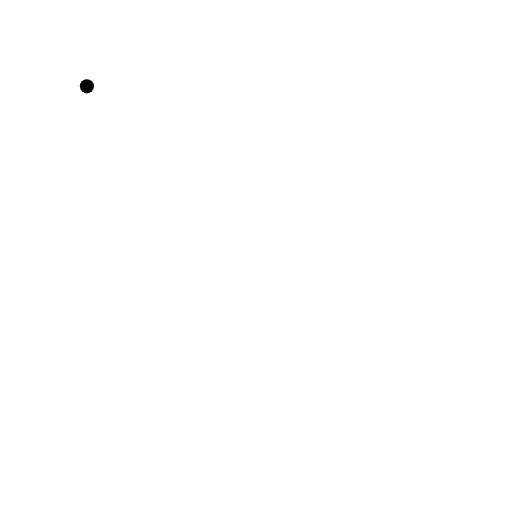
t = 0.00 s
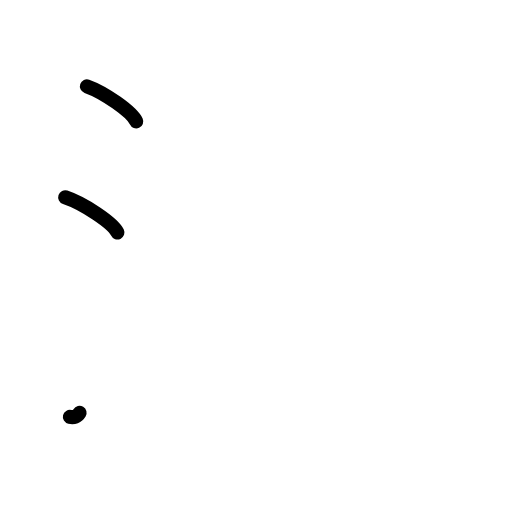
t = 2.38 s
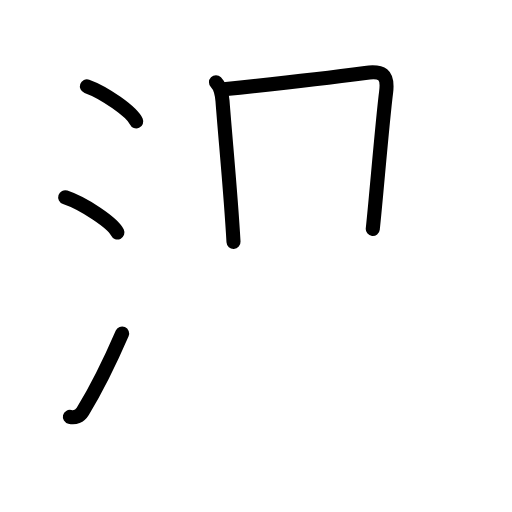
t = 4.83 s
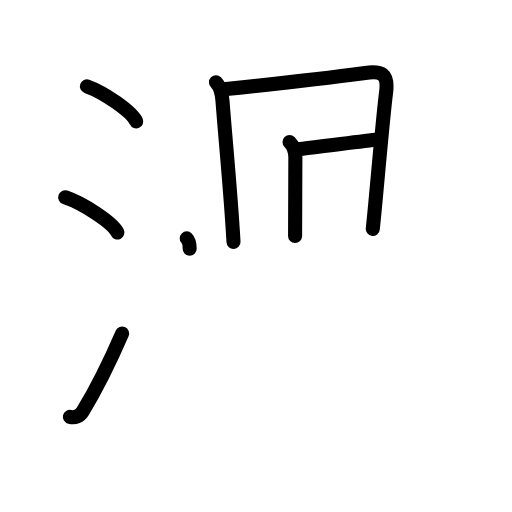
t = 7.17 s
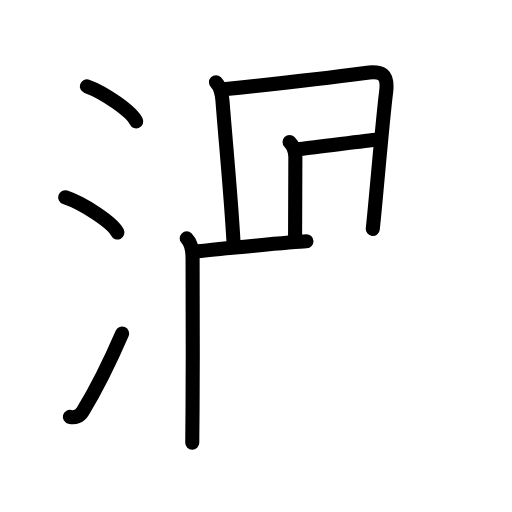
t = 8.13 s
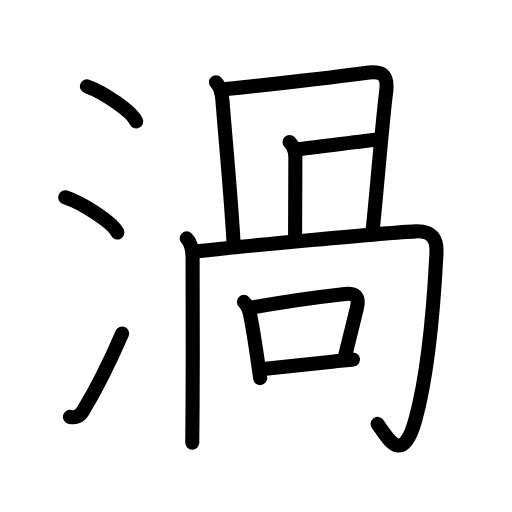
t = 12.00 s

The animated SVG that drew these frames (rendered in a browser with its animation timeline set to each time). Animation: 38 SMIL elements (animate=38); one cycle of 12.00 s.

<?xml version="1.0" encoding="UTF-8"?>
<!--
AniKanjiVG is licensed by CC-BY-SA Paul C. Sommerhoff (https://bitbucket.org/sommerhoff/anikanjivg).
AniKanjiVG uses KanjiVG which is licensed by CC-BY-SA Ulrich Apel (http://kanjivg.tagaini.net).
See also http://creativecommons.org/licenses/by-sa/3.0/
-->
<svg xmlns:kvg='http://kanjivg.tagaini.net' xmlns='http://www.w3.org/2000/svg' width='109' height='109' viewBox='0 0 109 109' style='fill:none;stroke:#000000;stroke-width:3;stroke-linecap:round;stroke-linejoin:round;' id="kvg:kanji_06e26"><g id="kvg:06e26" kvg:element="渦"><g id="kvg:06e26-g1" kvg:element="氵" kvg:variant="true" kvg:original="水" kvg:position="left" kvg:radical="general"><path id="kvg:06e26-s1" kvg:type="㇔" d="M18.5,18.38c3.71,1.32,9.57,5.42,10.5,7.47"><animate attributeName="d" begin="0.0s" dur="1.0s" from="M18.5,18.38C18.5,18.38,18.5,18.38,18.5,18.38" to="M18.5,18.38c3.71,1.32,9.57,5.42,10.5,7.47" />
</path>
<path id="kvg:06e26-s2" kvg:type="㇔" d="M13.88,42c3.93,1.32,10.14,5.44,11.12,7.5"><animate attributeName="d" begin="1.0s" dur="1.0s" from="M13.88,42C13.88,42,13.88,42,13.88,42" to="M13.88,42c3.93,1.32,10.14,5.44,11.12,7.5" />
<animate attributeName="d" begin="0s" dur="1.0s" from="M-100,-100" to="M-100,-100" />
</path>
<path id="kvg:06e26-s3" kvg:type="㇀" d="M14.88,88.75c1.07,0.25,2.1-0.09,2.74-1.16C20.5,82.85,23.38,77.05,26,71"><animate attributeName="d" begin="2.0s" dur="0.5s" from="M14.88,88.75C14.88,88.75,14.88,88.75,14.88,88.75" to="M14.88,88.75c1.07,0.25,2.1-0.09,2.74-1.16" />
<animate attributeName="d" begin="2.5s" dur="0.5s" from="M14.88,88.75c1.07,0.25,2.1-0.09,2.74-1.16c0,0,0,0,0,0,0" to="M14.88,88.75c1.07,0.25,2.1-0.09,2.74-1.16C20.5,82.85,23.38,77.05,26,71" />
<animate attributeName="d" begin="0s" dur="2.0s" from="M-100,-100" to="M-100,-100" />
</path>
</g>
<g id="kvg:06e26-g2" kvg:element="咼" kvg:position="right" kvg:phon="咼"><path id="kvg:06e26-s4" kvg:type="㇑a" d="M45.98,17.5c0.89,0.89,1.27,2.5,1.39,4c0.62,8.25,1.77,19.75,2.34,30"><animate attributeName="d" begin="3.0s" dur="0.5s" from="M45.98,17.5C45.98,17.5,45.98,17.5,45.98,17.5" to="M45.98,17.5c0.89,0.89,1.27,2.5,1.39,4" />
<animate attributeName="d" begin="3.5s" dur="0.5s" from="M45.98,17.5c0.89,0.89,1.27,2.5,1.39,4c0,0,0,0,0,0,0" to="M45.98,17.5c0.89,0.89,1.27,2.5,1.39,4c0.62,8.25,1.77,19.75,2.34,30" />
<animate attributeName="d" begin="0s" dur="3.0s" from="M-100,-100" to="M-100,-100" />
</path>
<path id="kvg:06e26-s5" kvg:type="㇕b" d="M47.61,19c7.32-0.76,23.96-2.65,30.14-3.47c3.54-0.47,4.94,0.18,4.45,4.08c-0.8,6.26-2.14,22.69-2.84,29.13"><animate attributeName="d" begin="4.0s" dur="0.3333333333333333s" from="M47.61,19C47.61,19,47.61,19,47.61,19" to="M47.61,19c7.32-0.76,23.96-2.65,30.14-3.47" />
<animate attributeName="d" begin="4.333333333333333s" dur="0.3333333333333333s" from="M47.61,19c7.32-0.76,23.96-2.65,30.14-3.47c0,0,0,0,0,0,0" to="M47.61,19c7.32-0.76,23.96-2.65,30.14-3.47c3.54-0.47,4.94,0.18,4.45,4.08" />
<animate attributeName="d" begin="4.666666666666667s" dur="0.3333333333333333s" from="M47.61,19c7.32-0.76,23.96-2.65,30.14-3.47c3.54-0.47,4.94,0.18,4.45,4.08c0,0,0,0,0,0,0" to="M47.61,19c7.32-0.76,23.96-2.65,30.14-3.47c3.54-0.47,4.94,0.18,4.45,4.08c-0.8,6.26-2.14,22.69-2.84,29.13" />
<animate attributeName="d" begin="0s" dur="4.0s" from="M-100,-100" to="M-100,-100" />
</path>
<path id="kvg:06e26-s6" kvg:type="㇑a" d="M61.64,30.25c0.99,0.99,1.24,2.24,1.24,3.25c0,3.75-0.06,9.88-0.06,16.75"><animate attributeName="d" begin="5.0s" dur="0.5s" from="M61.64,30.25C61.64,30.25,61.64,30.25,61.64,30.25" to="M61.64,30.25c0.99,0.99,1.24,2.24,1.24,3.25" />
<animate attributeName="d" begin="5.5s" dur="0.5s" from="M61.64,30.25c0.99,0.99,1.24,2.24,1.24,3.25c0,0,0,0,0,0,0" to="M61.64,30.25c0.99,0.99,1.24,2.24,1.24,3.25c0,3.75-0.06,9.88-0.06,16.75" />
<animate attributeName="d" begin="0s" dur="5.0s" from="M-100,-100" to="M-100,-100" />
</path>
<path id="kvg:06e26-s7" kvg:type="㇐a" d="M63.5,31.75c2.66-0.25,11.87-1.5,16.55-2"><animate attributeName="d" begin="6.0s" dur="1.0s" from="M63.5,31.75C63.5,31.75,63.5,31.75,63.5,31.75" to="M63.5,31.75c2.66-0.25,11.87-1.5,16.55-2" />
<animate attributeName="d" begin="0s" dur="6.0s" from="M-100,-100" to="M-100,-100" />
</path>
<g id="kvg:06e26-g3" kvg:element="冂"><path id="kvg:06e26-s8" kvg:type="㇑" d="M39.75,50.75c0.88,0.88,1.25,2.29,1.25,4.39c0,4.11,0.09,21.12-0.01,32.11c-0.02,2.68-0.04,5.09-0.06,7"><animate attributeName="d" begin="7.0s" dur="0.3333333333333333s" from="M39.75,50.75C39.75,50.75,39.75,50.75,39.75,50.75" to="M39.75,50.75c0.88,0.88,1.25,2.29,1.25,4.39" />
<animate attributeName="d" begin="7.333333333333333s" dur="0.3333333333333333s" from="M39.75,50.75c0.88,0.88,1.25,2.29,1.25,4.39c0,0,0,0,0,0,0" to="M39.75,50.75c0.88,0.88,1.25,2.29,1.25,4.39c0,4.11,0.09,21.12-0.01,32.11" />
<animate attributeName="d" begin="7.666666666666667s" dur="0.3333333333333333s" from="M39.75,50.75c0.88,0.88,1.25,2.29,1.25,4.39c0,4.11,0.09,21.12-0.01,32.11c0,0,0,0,0,0,0" to="M39.75,50.75c0.88,0.88,1.25,2.29,1.25,4.39c0,4.11,0.09,21.12-0.01,32.11c-0.02,2.68-0.04,5.09-0.06,7" />
<animate attributeName="d" begin="0s" dur="7.0s" from="M-100,-100" to="M-100,-100" />
</path>
<path id="kvg:06e26-s9" kvg:type="㇆a" d="M42.02,53.5c8.48-1,40.98-4,46.44-4.25c3.46-0.16,4.63,1.52,4.46,4.63c-0.6,11.73-1.82,25.9-4.53,35.62c-2.68,9.6-5.72,4-8,0.75"><animate attributeName="d" begin="8.0s" dur="0.25s" from="M42.02,53.5C42.02,53.5,42.02,53.5,42.02,53.5" to="M42.02,53.5c8.48-1,40.98-4,46.44-4.25" />
<animate attributeName="d" begin="8.25s" dur="0.25s" from="M42.02,53.5c8.48-1,40.98-4,46.44-4.25c0,0,0,0,0,0,0" to="M42.02,53.5c8.48-1,40.98-4,46.44-4.25c3.46-0.16,4.63,1.52,4.46,4.63" />
<animate attributeName="d" begin="8.5s" dur="0.25s" from="M42.02,53.5c8.48-1,40.98-4,46.44-4.25c3.46-0.16,4.63,1.52,4.46,4.63c0,0,0,0,0,0,0" to="M42.02,53.5c8.48-1,40.98-4,46.44-4.25c3.46-0.16,4.63,1.52,4.46,4.63c-0.6,11.73-1.82,25.9-4.53,35.62" />
<animate attributeName="d" begin="8.75s" dur="0.25s" from="M42.02,53.5c8.48-1,40.98-4,46.44-4.25c3.46-0.16,4.63,1.52,4.46,4.63c-0.6,11.73-1.82,25.9-4.53,35.62c0,0,0,0,0,0,0" to="M42.02,53.5c8.48-1,40.98-4,46.44-4.25c3.46-0.16,4.63,1.52,4.46,4.63c-0.6,11.73-1.82,25.9-4.53,35.62c-2.68,9.6-5.72,4-8,0.75" />
<animate attributeName="d" begin="0s" dur="8.0s" from="M-100,-100" to="M-100,-100" />
</path>
</g>
<g id="kvg:06e26-g4" kvg:element="口"><path id="kvg:06e26-s10" kvg:type="㇑" d="M51.92,64.27c0.72,0.72,1.08,1.48,1.26,2.38c0.58,2.78,1.14,6.35,1.71,10.36c0.17,1.21,0.34,2.39,0.5,3.49"><animate attributeName="d" begin="9.0s" dur="0.3333333333333333s" from="M51.92,64.27C51.92,64.27,51.92,64.27,51.92,64.27" to="M51.92,64.27c0.72,0.72,1.08,1.48,1.26,2.38" />
<animate attributeName="d" begin="9.333333333333334s" dur="0.3333333333333333s" from="M51.92,64.27c0.72,0.72,1.08,1.48,1.26,2.38c0,0,0,0,0,0,0" to="M51.92,64.27c0.72,0.72,1.08,1.48,1.26,2.38c0.58,2.78,1.14,6.35,1.71,10.36" />
<animate attributeName="d" begin="9.666666666666666s" dur="0.3333333333333333s" from="M51.92,64.27c0.72,0.72,1.08,1.48,1.26,2.38c0.58,2.78,1.14,6.35,1.71,10.36c0,0,0,0,0,0,0" to="M51.92,64.27c0.72,0.72,1.08,1.48,1.26,2.38c0.58,2.78,1.14,6.35,1.71,10.36c0.17,1.21,0.34,2.39,0.5,3.49" />
<animate attributeName="d" begin="0s" dur="9.0s" from="M-100,-100" to="M-100,-100" />
</path>
<path id="kvg:06e26-s11" kvg:type="㇕b" d="M53.84,65.43c6.82-1.25,14.79-2.32,19.16-2.81c2.65-0.3,3.61,0.38,2.96,3.03c-0.76,3.07-1.39,5.75-2.46,9.98"><animate attributeName="d" begin="10.0s" dur="0.3333333333333333s" from="M53.84,65.43C53.84,65.43,53.84,65.43,53.84,65.43" to="M53.84,65.43c6.82-1.25,14.79-2.32,19.16-2.81" />
<animate attributeName="d" begin="10.333333333333334s" dur="0.3333333333333333s" from="M53.84,65.43c6.82-1.25,14.79-2.32,19.16-2.81c0,0,0,0,0,0,0" to="M53.84,65.43c6.82-1.25,14.79-2.32,19.16-2.81c2.65-0.3,3.61,0.38,2.96,3.03" />
<animate attributeName="d" begin="10.666666666666666s" dur="0.3333333333333333s" from="M53.84,65.43c6.82-1.25,14.79-2.32,19.16-2.81c2.65-0.3,3.61,0.38,2.96,3.03c0,0,0,0,0,0,0" to="M53.84,65.43c6.82-1.25,14.79-2.32,19.16-2.81c2.65-0.3,3.61,0.38,2.96,3.03c-0.76,3.07-1.39,5.75-2.46,9.98" />
<animate attributeName="d" begin="0s" dur="10.0s" from="M-100,-100" to="M-100,-100" />
</path>
<path id="kvg:06e26-s12" kvg:type="㇐b" d="M56.55,78.48c3.75-0.37,9.25-0.97,14.74-1.55c1.15-0.12,2.78-0.25,3.86-0.37"><animate attributeName="d" begin="11.0s" dur="0.5s" from="M56.55,78.48C56.55,78.48,56.55,78.48,56.55,78.48" to="M56.55,78.48c3.75-0.37,9.25-0.97,14.74-1.55" />
<animate attributeName="d" begin="11.5s" dur="0.5s" from="M56.55,78.48c3.75-0.37,9.25-0.97,14.74-1.55c0,0,0,0,0,0,0" to="M56.55,78.48c3.75-0.37,9.25-0.97,14.74-1.55c1.15-0.12,2.78-0.25,3.86-0.37" />
<animate attributeName="d" begin="0s" dur="11.0s" from="M-100,-100" to="M-100,-100" />
</path>
</g>
</g>
</g>
</svg>
